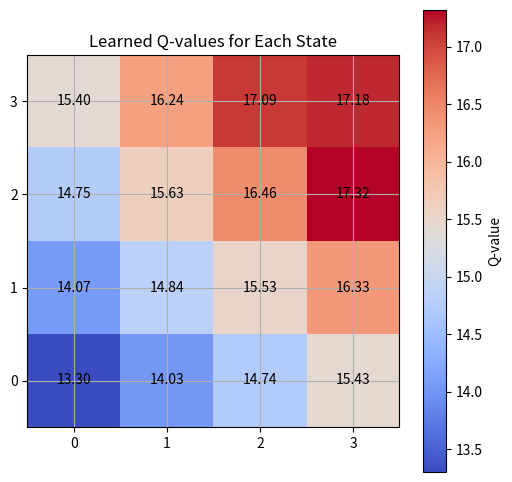

The matplotlib source for this figure:
import numpy as np
import matplotlib.pyplot as plt

# Step 1: Define the Environment
n_states = 16         
n_actions = 4          
goal_state = 15        

Q_table = np.zeros((n_states, n_actions))

# Step 2: Set Hyperparameters

learning_rate = 0.8
discount_factor = 0.95
exploration_prob = 0.2
epochs = 1000

# Step 3: Define the State Transition Function
def get_next_state(state, action):
    row, col = divmod(state, 4)  

    if action == 0 and col > 0:        
        col -= 1
    elif action == 1 and col < 3:      
        col += 1
    elif action == 2 and row > 0:     
        row -= 1
    elif action == 3 and row < 3:     
        row += 1

    return row * 4 + col

#Step 4: Implement the Q-Learning Algorithm
for epoch in range(epochs):
    current_state = np.random.randint(0,n_states)

    while True:
        if np.random.rand() < exploration_prob:
            action = np.random.randint(0, n_actions)
        else:
            action = np.argmax(Q_table[current_state])

        next_state = get_next_state(current_state, action)
        reward = 1 if next_state == goal_state else 0

        Q_table[current_state,action] += learning_rate*(reward + discount_factor * np.max(Q_table[next_state])-Q_table[current_state,action])

        if next_state == goal_state:
            break

        current_state = next_state


# Step 5: Output the Learned Q-Table
q_values_grid = np.max(Q_table, axis=1).reshape((4, 4))

plt.figure(figsize=(6, 6))
plt.imshow(q_values_grid, cmap='coolwarm', interpolation='nearest')
plt.colorbar(label='Q-value')
plt.title('Learned Q-values for Each State')
plt.xticks(np.arange(4), ['0', '1', '2', '3'])
plt.yticks(np.arange(4), ['0', '1', '2', '3'])
plt.gca().invert_yaxis()
plt.grid(True)

for i in range(4):
    for j in range(4):
        plt.text(j, i, f'{q_values_grid[i, j]:.2f}', ha='center', va='center', color='black')

plt.show()

print("Learned Q-table:")
print(Q_table)
